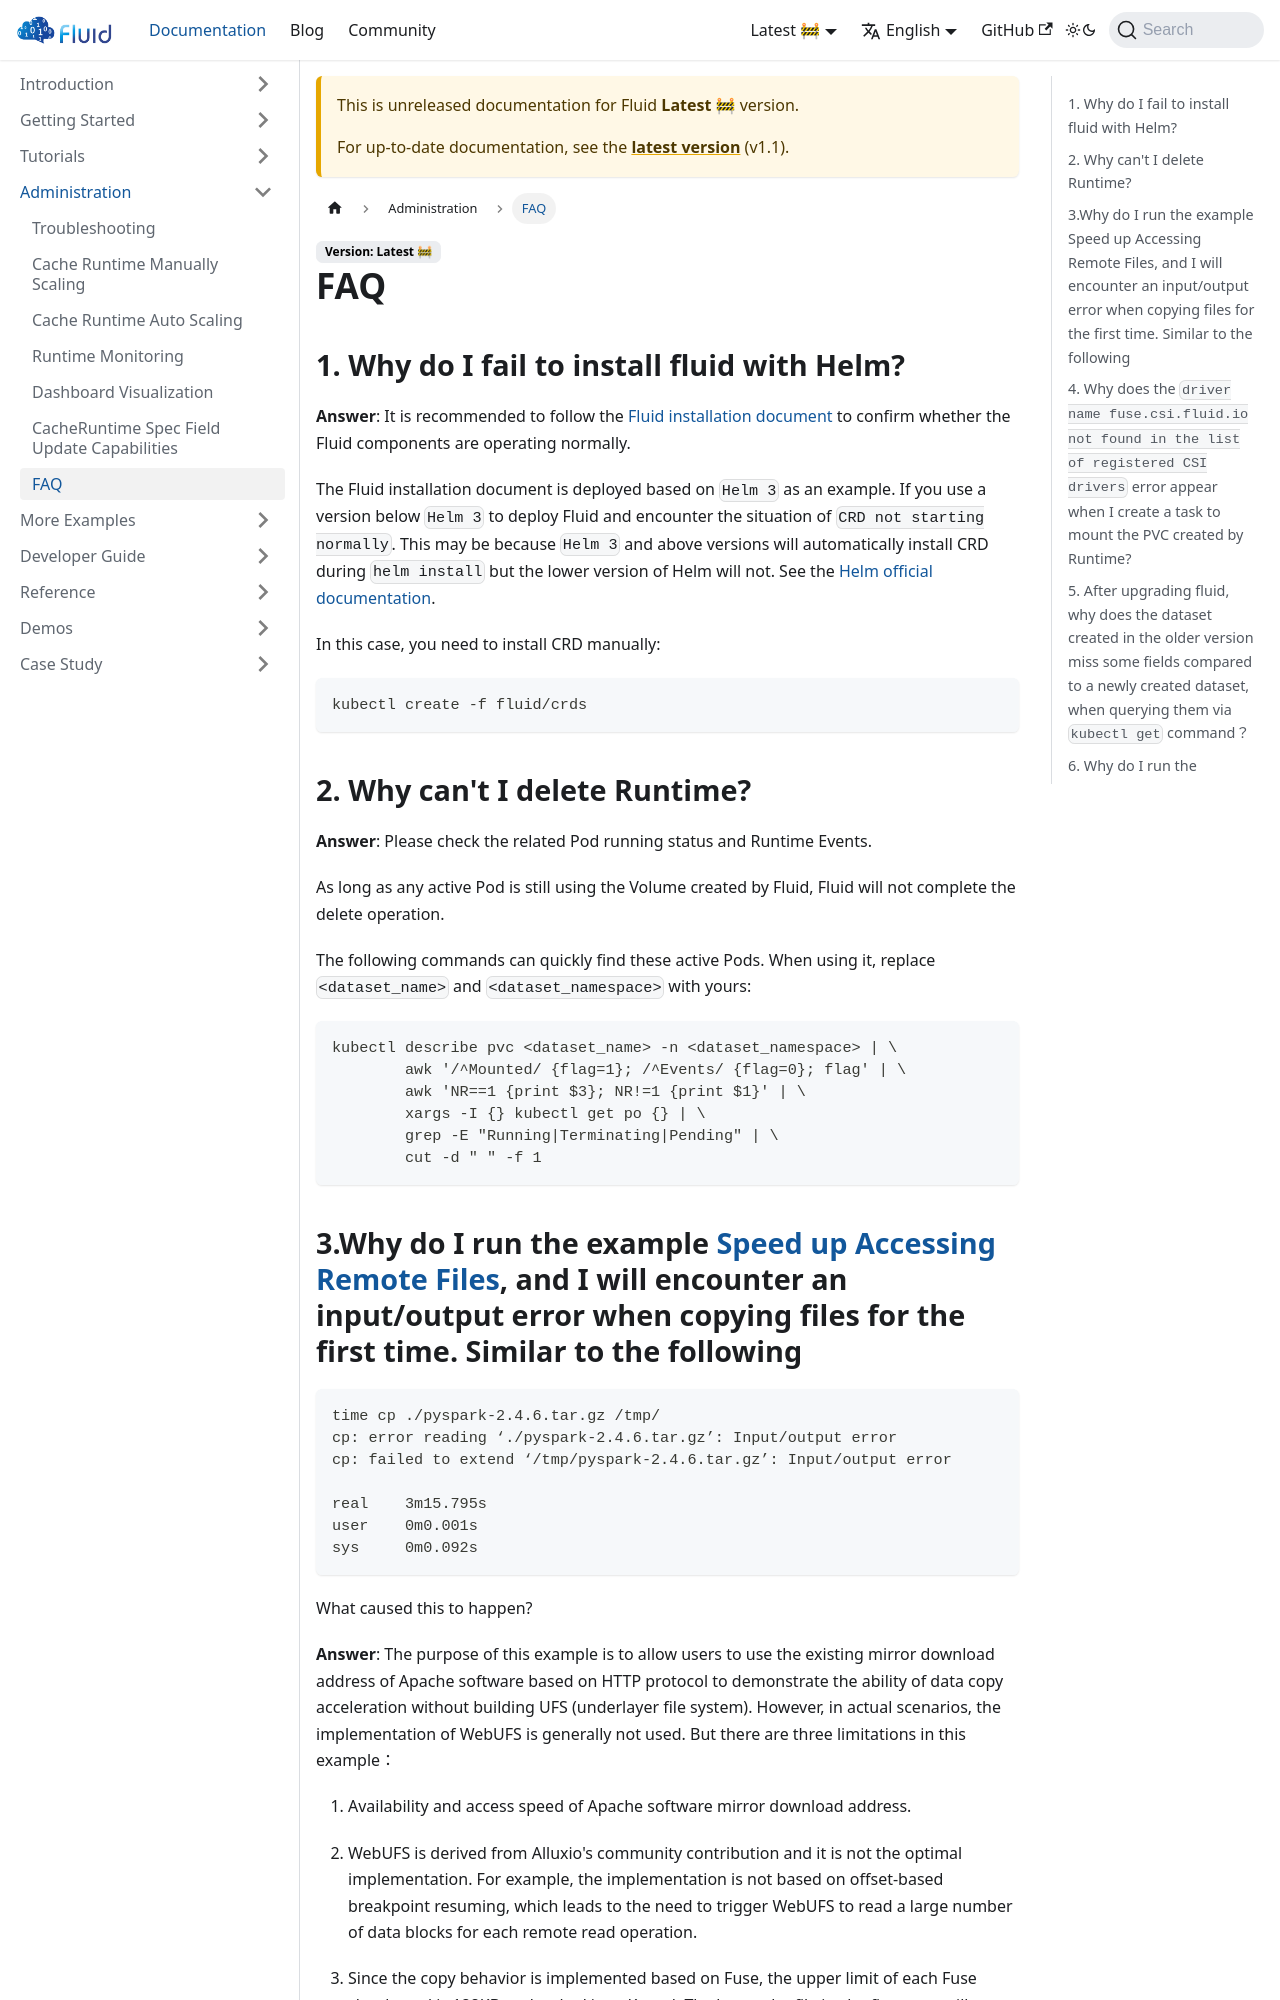

repository: fluid-cloudnative/fluid-cloudnative.github.io · page: docs/next/administration/faq.html · generator: docusaurus

---
sidebar_label: FAQ
sidebar_position: 7
---

# FAQ
## 1. Why do I fail to install fluid with Helm?

**Answer**: It is recommended to follow the [Fluid installation document](/getting-started/installation.md) to confirm whether the Fluid components are operating normally.

The Fluid installation document is deployed based on `Helm 3` as an example. If you use a version below `Helm 3` to deploy Fluid and encounter the situation of `CRD not starting normally`. This may be because `Helm 3` and above versions will automatically install CRD during `helm install` but the lower version of Helm will not. See the [Helm official documentation](https://helm.sh/docs/chart_best_practices/custom_resource_definitions/).

In this case, you need to install CRD manually:

```bash
kubectl create -f fluid/crds
```

## 2. Why can't I delete Runtime?

**Answer**: Please check the related Pod running status and Runtime Events.

As long as any active Pod is still using the Volume created by Fluid, Fluid will not complete the delete operation.

The following commands can quickly find these active Pods. When using it, replace `<dataset_name>` and `<dataset_namespace>` with yours:

```bash
kubectl describe pvc <dataset_name> -n <dataset_namespace> | \
	awk '/^Mounted/ {flag=1}; /^Events/ {flag=0}; flag' | \
	awk 'NR==1 {print $3}; NR!=1 {print $1}' | \
	xargs -I {} kubectl get po {} | \
	grep -E "Running|Terminating|Pending" | \
	cut -d " " -f 1
```
